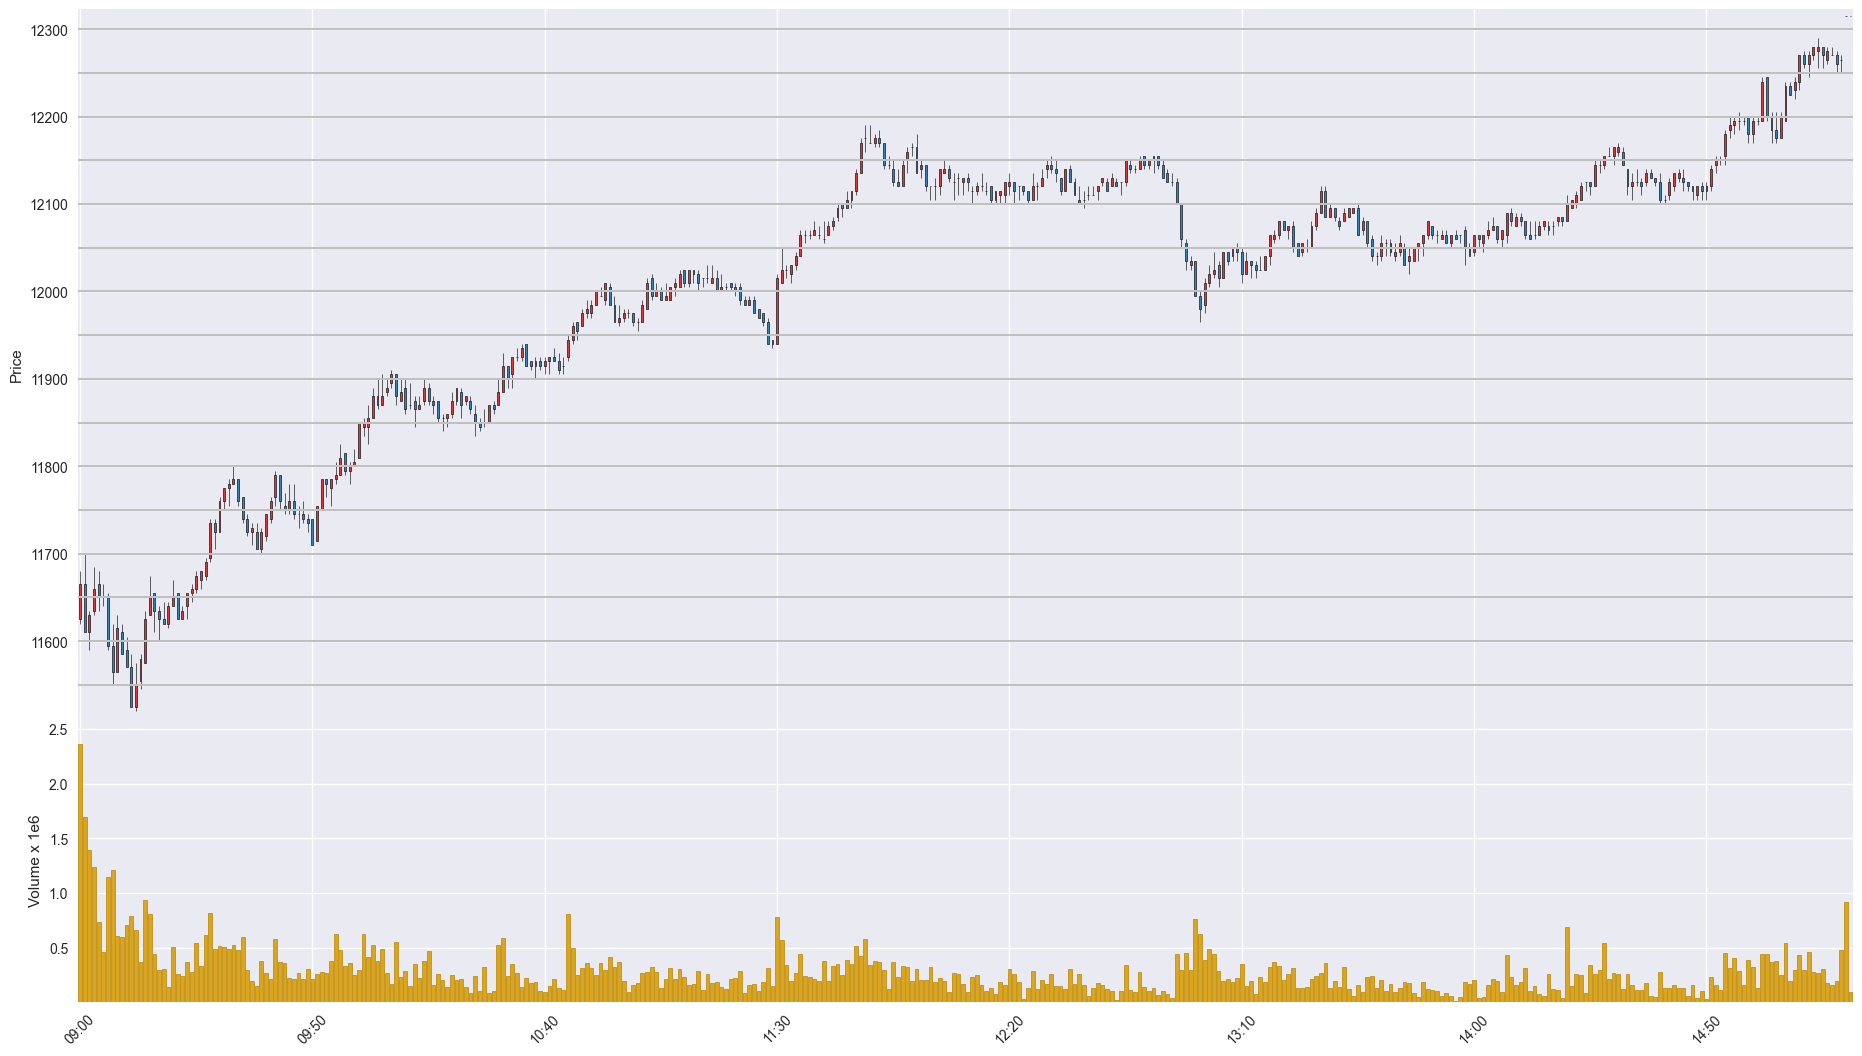

Source data for this figure (header and first rows):
Time, Open, High, Low, Close, Volume
202006160900, 11625, 11680, 11620, 11665, 2363692
202006160901, 11665, 11700, 11610, 11610, 1694219
202006160902, 11610, 11635, 11590, 11630, 1392740
202006160903, 11635, 11685, 11630, 11660, 1235084
202006160904, 11665, 11680, 11635, 11650, 732549
202006160905, 11650, 11665, 11640, 11650, 456927
202006160906, 11650, 11655, 11590, 11595, 1149404
202006160907, 11595, 11620, 11550, 11565, 1206545
202006160908, 11565, 11630, 11565, 11615, 604388
202006160909, 11610, 11620, 11585, 11585, 595271
202006160910, 11590, 11605, 11570, 11570, 710640
202006160911, 11570, 11585, 11525, 11525, 790634
202006160912, 11525, 11575, 11520, 11550, 661596
202006160913, 11555, 11585, 11545, 11580, 366380
202006160914, 11575, 11635, 11575, 11625, 938177
202006160915, 11630, 11675, 11630, 11650, 809725
202006160916, 11655, 11655, 11610, 11635, 437509
202006160917, 11635, 11640, 11600, 11625, 294253
202006160918, 11625, 11645, 11620, 11620, 305566
202006160919, 11620, 11645, 11615, 11640, 142309
202006160920, 11640, 11670, 11640, 11650, 504351
202006160921, 11655, 11655, 11625, 11625, 259495
202006160922, 11625, 11640, 11625, 11635, 242299
202006160923, 11640, 11655, 11625, 11655, 371813
202006160924, 11655, 11665, 11645, 11660, 272508
202006160925, 11660, 11680, 11655, 11675, 543789
202006160926, 11670, 11680, 11660, 11680, 331667
202006160927, 11675, 11695, 11670, 11690, 614534
202006160928, 11695, 11740, 11690, 11735, 819416
202006160929, 11735, 11740, 11705, 11725, 485381
202006160930, 11725, 11765, 11725, 11760, 515754
202006160931, 11760, 11775, 11750, 11775, 503739
202006160932, 11775, 11785, 11755, 11780, 489167
202006160933, 11780, 11800, 11780, 11785, 522959
202006160934, 11785, 11785, 11755, 11760, 478300
202006160935, 11765, 11765, 11735, 11740, 594644
202006160936, 11740, 11745, 11720, 11725, 295966
202006160937, 11725, 11735, 11710, 11730, 197565
202006160938, 11725, 11735, 11705, 11705, 151045
202006160939, 11705, 11730, 11700, 11725, 378142
202006160940, 11720, 11745, 11715, 11745, 268286
202006160941, 11740, 11765, 11735, 11760, 209868
202006160942, 11765, 11795, 11755, 11790, 575290
202006160943, 11790, 11790, 11750, 11760, 367614
202006160944, 11755, 11770, 11745, 11750, 359269
202006160945, 11750, 11780, 11745, 11760, 222451
202006160946, 11760, 11780, 11740, 11745, 210114
202006160947, 11745, 11755, 11730, 11745, 264583
202006160948, 11745, 11760, 11735, 11740, 215271
202006160949, 11740, 11745, 11725, 11735, 302511
202006160950, 11740, 11740, 11710, 11710, 213385
202006160951, 11715, 11755, 11715, 11755, 257664
202006160952, 11750, 11785, 11750, 11785, 280438
202006160953, 11785, 11785, 11765, 11780, 267214
202006160954, 11775, 11785, 11755, 11785, 377146
202006160955, 11785, 11805, 11780, 11790, 622072
202006160956, 11790, 11825, 11790, 11810, 480820
202006160957, 11815, 11815, 11790, 11795, 327068
202006160958, 11795, 11805, 11780, 11800, 355580
202006160959, 11800, 11820, 11800, 11805, 249079
... 322 more rows
